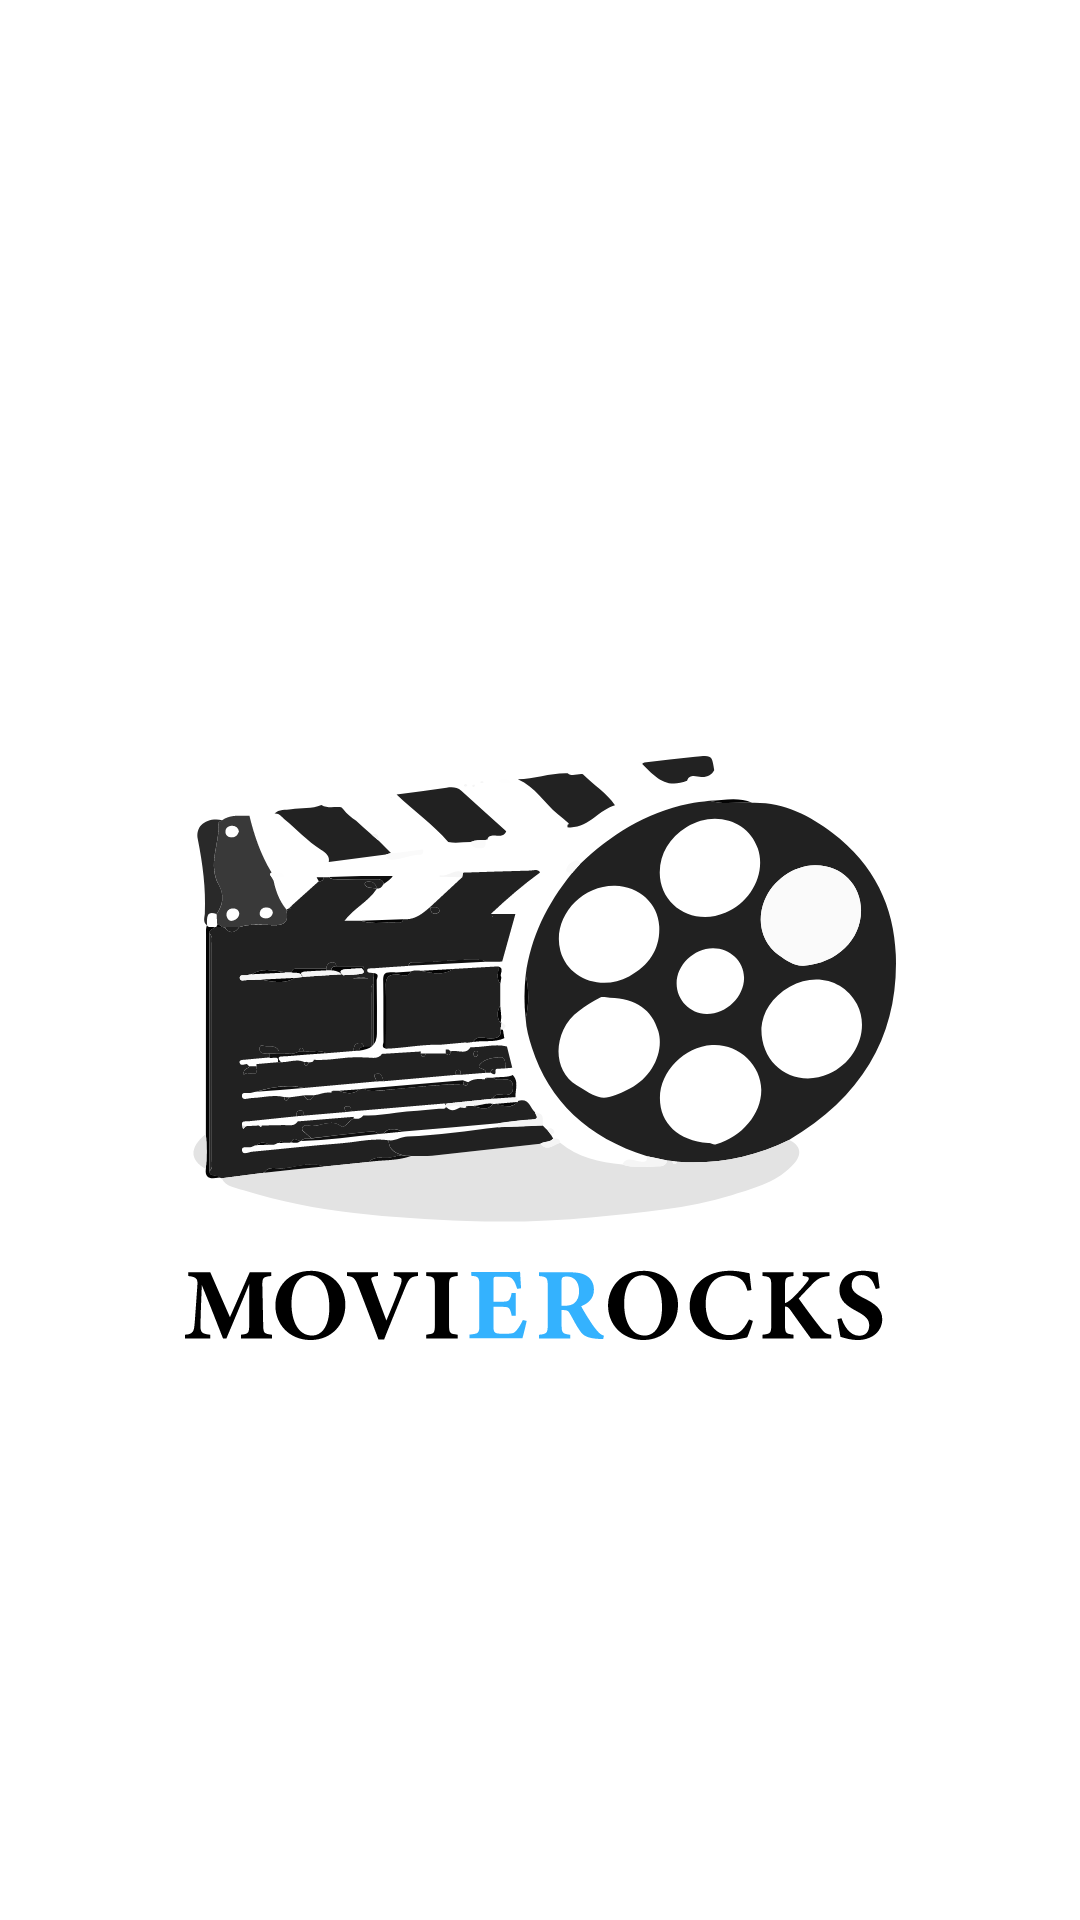

Android layout source for this screen:
<!-- AndroidManifest.xml: application theme Theme.MovieRocks -->
<!-- res/layout/activity_main.xml -->
<?xml version="1.0" encoding="utf-8"?>
<androidx.constraintlayout.widget.ConstraintLayout xmlns:android="http://schemas.android.com/apk/res/android"
    xmlns:app="http://schemas.android.com/apk/res-auto"
    xmlns:tools="http://schemas.android.com/tools"
    android:layout_width="match_parent"
    android:gravity="center"
    android:layout_height="match_parent"
    tools:context=".SplashScreenActivity">


    <ImageView
        android:id="@+id/ivMainLogo"
        android:layout_width="wrap_content"
        android:layout_height="wrap_content"
        android:layout_marginTop="252dp"
        android:contentDescription="@string/this_is_the_main_logo_the_this_app"
        android:src="@drawable/logo"
        app:layout_constraintEnd_toEndOf="parent"
        app:layout_constraintStart_toStartOf="parent"
        app:layout_constraintTop_toTopOf="parent" />

    <TextView
        android:layout_width="wrap_content"
        android:layout_height="wrap_content"
        android:layout_marginTop="284dp"
        android:text="@string/entertainment"
        android:textColor="@color/lightBlue"
        app:layout_constraintEnd_toEndOf="parent"
        app:layout_constraintStart_toStartOf="parent"
        app:layout_constraintTop_toBottomOf="@+id/ivMainLogo"
        app:layout_constraintBaseline_toBottomOf="parent"/>
</androidx.constraintlayout.widget.ConstraintLayout>
<!-- resources referenced by this layout -->
<resources>
  <color name="lightBlue">#34b2fe</color>
  <!-- drawable logo: vector/xml drawable (drawable, 37072 chars, omitted) -->
  <string name="entertainment">All the Right are reserved by PH7 Entertainment</string>
  <string name="this_is_the_main_logo_the_this_app">This is the main logo the this app</string>
  <style name="Theme.MovieRocks" parent="Theme.MaterialComponents.DayNight.NoActionBar">
          
          <item name="colorPrimary">@color/purple_500</item>
          <item name="colorPrimaryVariant">@color/lightBlue</item>
          <item name="colorOnPrimary">@color/white</item>
          
          <item name="colorSecondary">@color/teal_200</item>
          <item name="colorSecondaryVariant">@color/teal_700</item>
          <item name="colorOnSecondary">@color/black</item>
  
          
          <item name="android:statusBarColor">?attr/colorPrimaryVariant</item>
          
      </style>
  <color name="purple_500">#FF6200EE</color>
  <color name="white">#FFFFFFFF</color>
  <color name="teal_200">#FF03DAC5</color>
  <color name="teal_700">#FF018786</color>
  <color name="black">#FF000000</color>
</resources>
